Run: headless pygame with SDL's dummy video driver; simulated clock (each Clock.tick advances the game by its frame time, no real sleeping); random seed 0; keys injected as events and as key.get_pressed() state; no mouse input.
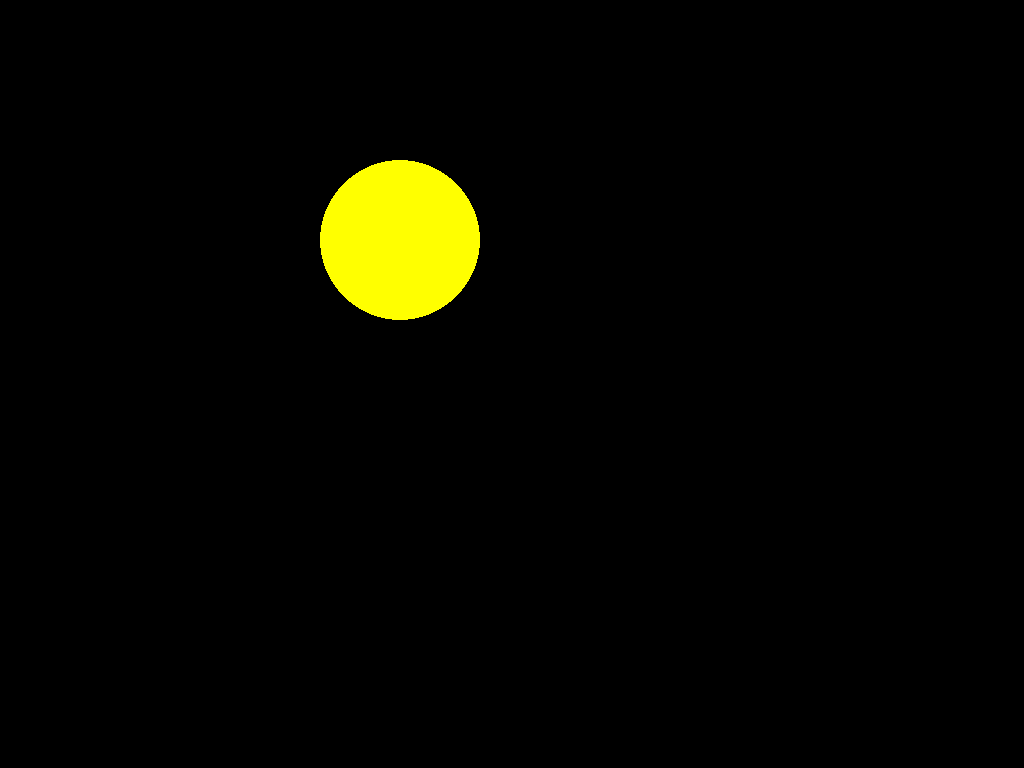
Frame 1 of 4 · flips 1–60 · no input
Frame 2 of 4 · flips 61–180 · tapped SPACE, RETURN · held RIGHT (→), D · screen unchanged from frame 1, image omitted
Frame 3 of 4 · flips 181–300 · held DOWN (↓), S · screen unchanged from frame 2, image omitted
Frame 4 of 4 · flips 301–420 · held LEFT (←), A, UP (↑), W · screen unchanged from frame 3, image omitted

The pygame program that drew these frames:

import  os
import sys
os.environ["PYGAME_HIDE_SUPPORT_PROMPT"] = "1"
os.environ["SDL_NOMOUSE"] = "1"   # disables mouse subsystem
import pygame

# Initialize Pygame
pygame.init()

# Full-screen mode on your HyperPixel
screen = pygame.display.set_mode((800, 480), pygame.FULLSCREEN)
pygame.display.set_caption("Full-Screen HyperPixel Display")
pygame.mouse.set_visible(False)

# Main loop
running = True
while running:
    for event in pygame.event.get():
        if event.type == pygame.QUIT:
            running = False
        elif event.type == pygame.KEYDOWN:
            if event.key == pygame.K_ESCAPE:
                running = False  # Exit on ESC

    # Example: Fill background black
    screen.fill((0, 0, 0))

    # Draw something (yellow circle in center)
    pygame.draw.circle(screen, (255, 255, 0), (400, 240), 80)

    # Update display
    pygame.display.flip()

pygame.quit()
sys.exit()
